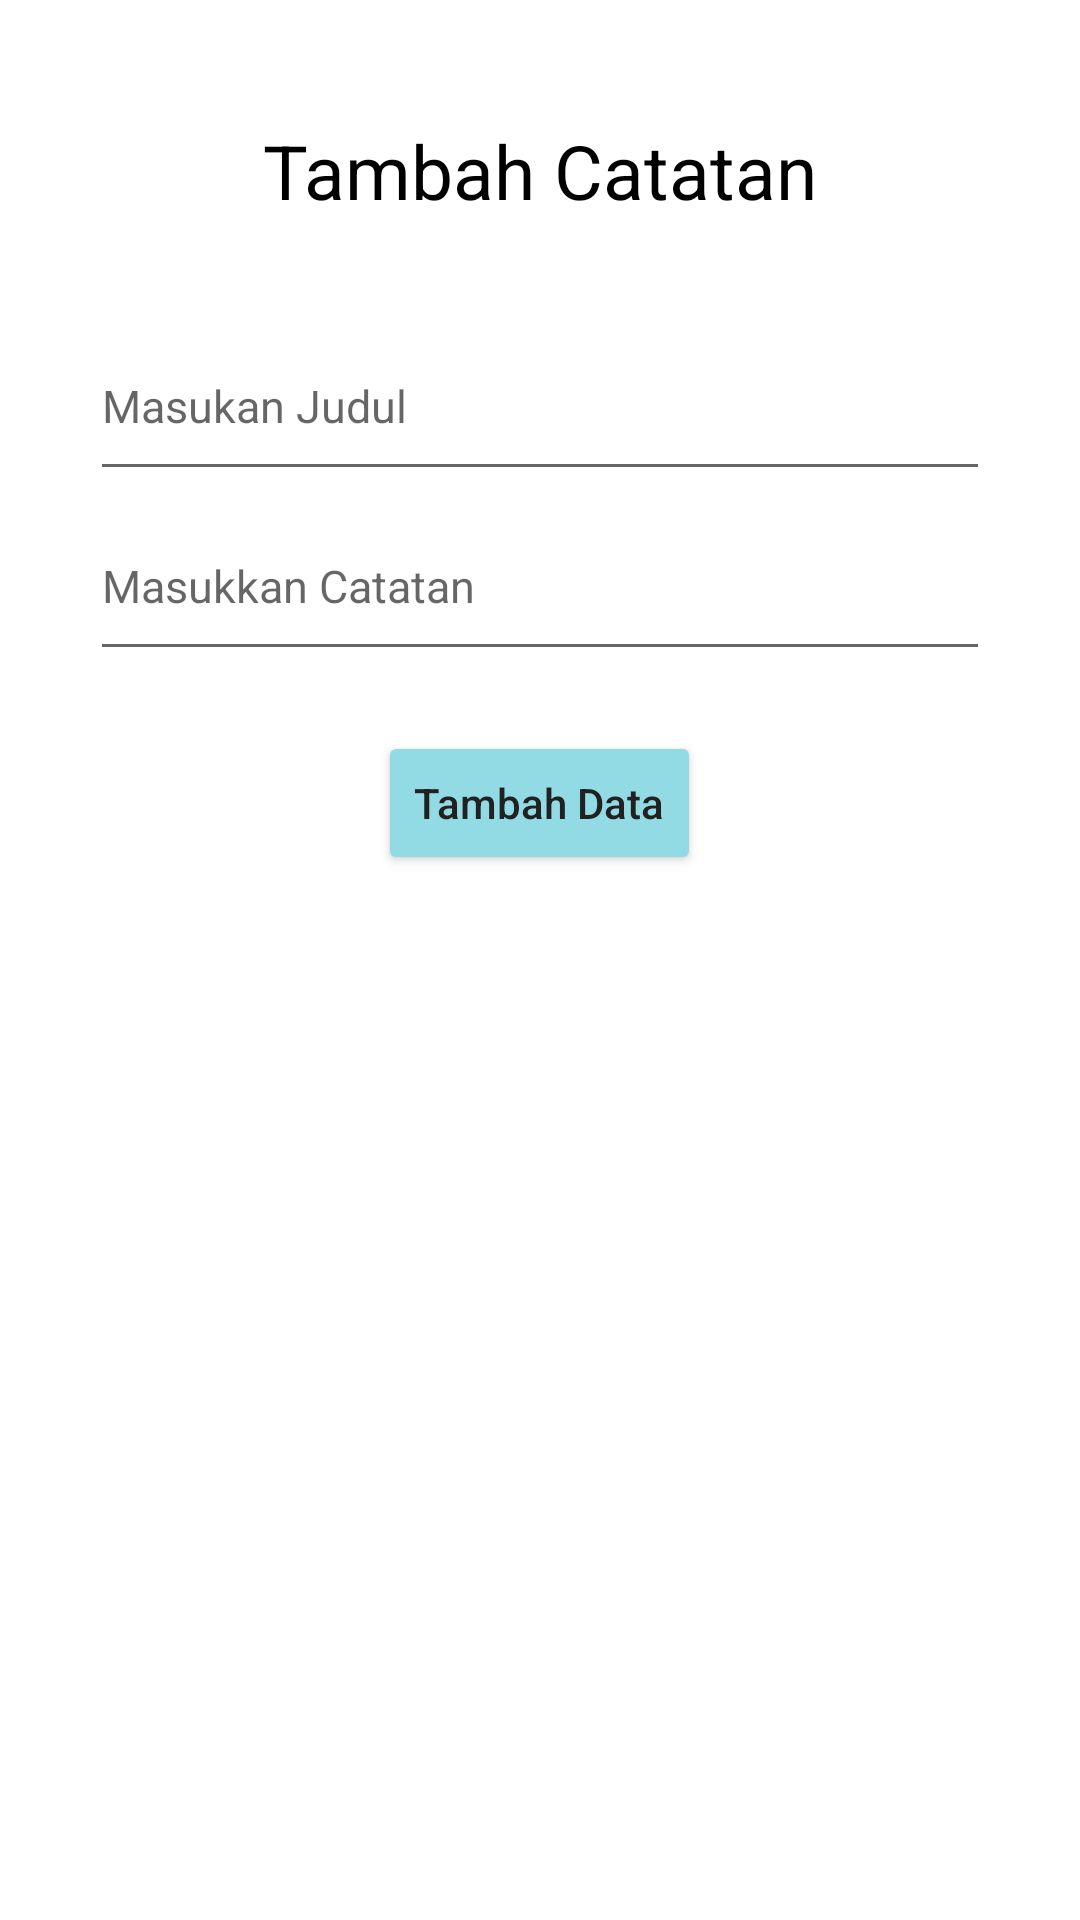

Produce the Android XML layout that renders to this screen, including the resource entries it uses.
<!-- AndroidManifest.xml: application theme Theme.ChapterFour -->
<!-- res/layout/fragment_input_data.xml -->
<?xml version="1.0" encoding="utf-8"?>
<LinearLayout
    android:orientation="vertical"
    android:padding="20dp"
    android:gravity="center_horizontal"
    xmlns:android="http://schemas.android.com/apk/res/android"
    xmlns:tools="http://schemas.android.com/tools"
    android:layout_width="match_parent"
    android:layout_height="match_parent"
    tools:context=".InputDataFragment">

    <TextView
        android:layout_marginTop="20dp"
        android:layout_width="wrap_content"
        android:layout_height="wrap_content"
        android:text="Tambah Catatan"
        android:textColor="@color/black"
        android:textSize="25sp"
        android:layout_marginBottom="10dp" />
    <EditText
        android:layout_marginTop="20dp"
        android:id="@+id/etTitleNote"
        android:layout_width="300dp"
        android:layout_height="60dp"
        android:hint="Masukan Judul"
        android:textColor="@color/black"
        android:inputType="textPersonName"
        android:textSize="15sp"/>
    <EditText
        android:id="@+id/etContentNote"
        android:layout_width="300dp"
        android:layout_height="60dp"
        android:hint="Masukkan Catatan"
        android:textColor="@color/black"
        android:inputType="textPersonName"
        android:textSize="15sp"/>

    <Button
        android:layout_marginTop="20dp"
        android:layout_width="wrap_content"
        android:layout_height="wrap_content"
        android:text="Tambah Data"
        android:id="@+id/btnTambah"
        android:backgroundTint="@color/biru"
        android:textAllCaps="false"
        android:textColor="@color/button_grey"/>
</LinearLayout>
<!-- resources referenced by this layout -->
<resources>
  <color name="biru">#92DBE5</color>
  <color name="black">#FF000000</color>
  <color name="button_grey">#212121</color>
  <style name="Theme.ChapterFour" parent="Theme.MaterialComponents.DayNight.DarkActionBar">
          <item name="windowActionBar">false</item>
          <item name="windowNoTitle">true</item>
          
          <item name="colorPrimary">@color/purple_500</item>
          <item name="colorPrimaryVariant">@color/purple_700</item>
          <item name="colorOnPrimary">@color/white</item>
          
          <item name="colorSecondary">@color/teal_200</item>
          <item name="colorSecondaryVariant">@color/teal_700</item>
          <item name="colorOnSecondary">@color/black</item>
          
          <item name="android:statusBarColor">?attr/colorPrimaryVariant</item>
          
      </style>
  <color name="purple_500">#FF6200EE</color>
  <color name="purple_700">#FF3700B3</color>
  <color name="white">#FFFFFFFF</color>
  <color name="teal_200">#FF03DAC5</color>
  <color name="teal_700">#FF018786</color>
</resources>
